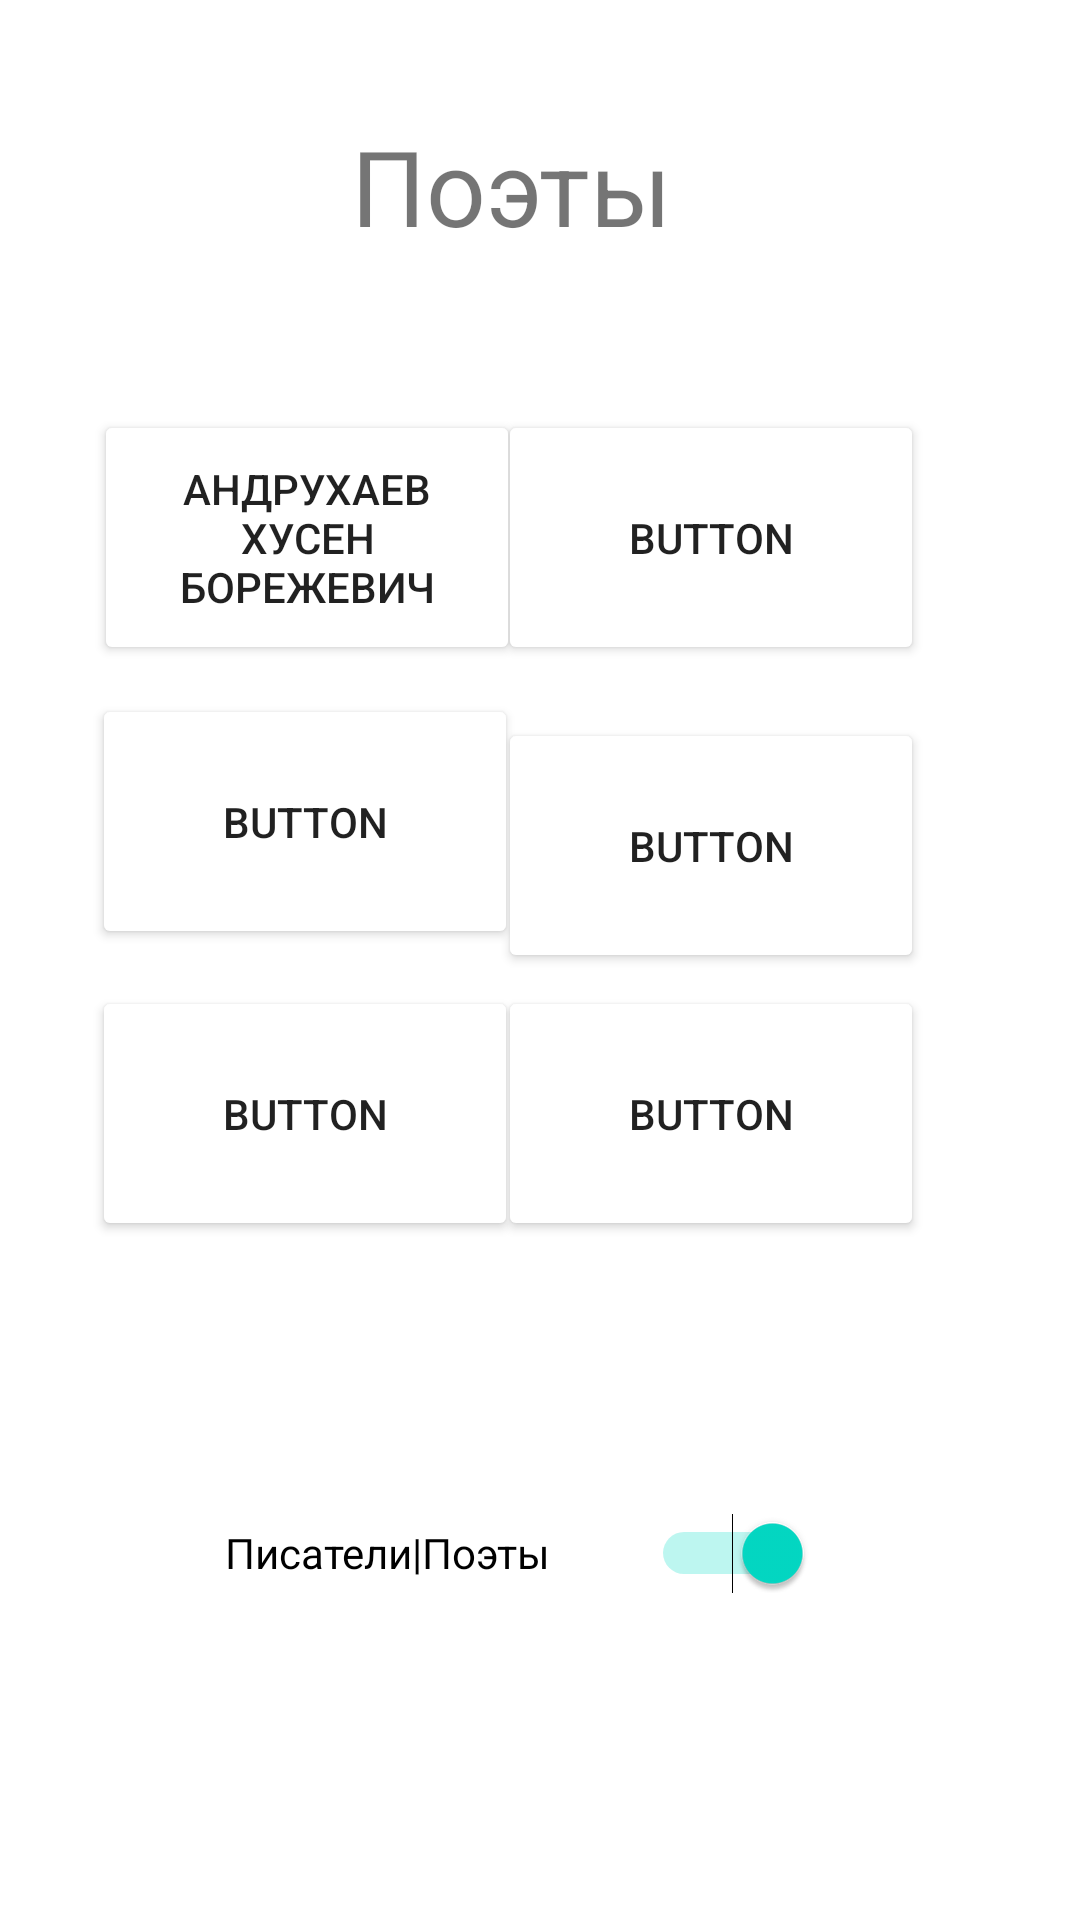

Android layout source for this screen:
<!-- AndroidManifest.xml: application theme Theme.UssPraktica -->
<!-- res/layout/activity_main4.xml -->
<?xml version="1.0" encoding="utf-8"?>
<androidx.constraintlayout.widget.ConstraintLayout xmlns:android="http://schemas.android.com/apk/res/android"
    xmlns:app="http://schemas.android.com/apk/res-auto"
    xmlns:tools="http://schemas.android.com/tools"
    android:layout_width="match_parent"
    android:layout_height="match_parent"
    android:background="@drawable/flag_adygea_new"
    tools:context=".MainActivity4">

    <Switch
        android:id="@+id/switch2"
        android:layout_width="196dp"
        android:layout_height="48dp"
        android:checked="true"
        android:onClick="nazad"
        android:text="@string/perekl"
        app:layout_constraintBottom_toBottomOf="parent"
        app:layout_constraintEnd_toEndOf="parent"
        app:layout_constraintHorizontal_bias="0.457"
        app:layout_constraintStart_toStartOf="parent"
        app:layout_constraintTop_toTopOf="parent"
        app:layout_constraintVertical_bias="0.834"
        tools:ignore="UseSwitchCompatOrMaterialXml,UsingOnClickInXml" />

    <TextView
        android:id="@+id/textView3"
        android:layout_width="187dp"
        android:layout_height="54dp"
        android:gravity="center"
        android:text="@string/POAT"
        android:backgroundTint="@color/white"
        android:textSize="35dp"
        app:layout_constraintBottom_toBottomOf="parent"
        app:layout_constraintEnd_toEndOf="parent"
        app:layout_constraintHorizontal_bias="0.446"
        app:layout_constraintStart_toStartOf="parent"
        app:layout_constraintTop_toTopOf="parent"
        app:layout_constraintVertical_bias="0.06" />

    <Button
        android:id="@+id/button"
        android:layout_width="142dp"
        android:layout_height="85dp"
        android:backgroundTint="@color/white"
        android:onClick="anryxaew"
        android:text="@string/andryxaev"
        app:layout_constraintBottom_toBottomOf="parent"
        app:layout_constraintEnd_toEndOf="parent"
        app:layout_constraintHorizontal_bias="0.143"
        app:layout_constraintStart_toStartOf="parent"
        app:layout_constraintTop_toTopOf="parent"
        app:layout_constraintVertical_bias="0.246" />

    <Button
        android:id="@+id/button4"
        android:layout_width="142dp"
        android:layout_height="85dp"
        android:backgroundTint="@color/white"
        android:text="Button"
        app:layout_constraintBottom_toBottomOf="parent"
        app:layout_constraintEnd_toEndOf="parent"
        app:layout_constraintHorizontal_bias="0.762"
        app:layout_constraintStart_toStartOf="parent"
        app:layout_constraintTop_toTopOf="parent"
        app:layout_constraintVertical_bias="0.246" />

    <Button
        android:id="@+id/button5"
        android:layout_width="142dp"
        android:layout_height="85dp"
        android:backgroundTint="@color/white"
        android:text="Button"
        app:layout_constraintBottom_toBottomOf="parent"
        app:layout_constraintEnd_toEndOf="parent"
        app:layout_constraintHorizontal_bias="0.141"
        app:layout_constraintStart_toStartOf="parent"
        app:layout_constraintTop_toTopOf="parent"
        app:layout_constraintVertical_bias="0.417" />

    <Button
        android:id="@+id/button6"
        android:layout_width="142dp"
        android:layout_height="85dp"
        android:backgroundTint="@color/white"
        android:text="Button"
        app:layout_constraintBottom_toBottomOf="parent"
        app:layout_constraintEnd_toEndOf="parent"
        app:layout_constraintHorizontal_bias="0.762"
        app:layout_constraintStart_toStartOf="parent"
        app:layout_constraintTop_toTopOf="parent"
        app:layout_constraintVertical_bias="0.431" />

    <Button
        android:id="@+id/button7"
        android:layout_width="142dp"
        android:layout_height="85dp"
        android:backgroundTint="@color/white"
        android:text="Button"
        app:layout_constraintBottom_toBottomOf="parent"
        app:layout_constraintEnd_toEndOf="parent"
        app:layout_constraintHorizontal_bias="0.141"
        app:layout_constraintStart_toStartOf="parent"
        app:layout_constraintTop_toTopOf="parent"
        app:layout_constraintVertical_bias="0.592" />

    <Button
        android:id="@+id/button8"
        android:layout_width="142dp"
        android:layout_height="85dp"
        android:backgroundTint="@color/white"
        android:text="Button"
        app:layout_constraintBottom_toBottomOf="parent"
        app:layout_constraintEnd_toEndOf="parent"
        app:layout_constraintHorizontal_bias="0.762"
        app:layout_constraintStart_toStartOf="parent"
        app:layout_constraintTop_toTopOf="parent"
        app:layout_constraintVertical_bias="0.592" />
</androidx.constraintlayout.widget.ConstraintLayout>
<!-- resources referenced by this layout -->
<resources>
  <string name="POAT">Поэты</string>
  <string name="andryxaev">Андрухаев Хусен Борежевич</string>
  <string name="perekl">Писатели|Поэты</string>
  <style name="Theme.UssPraktica" parent="Theme.MaterialComponents.DayNight.DarkActionBar">
          
          <item name="colorPrimary">#008000</item>
          <item name="colorPrimaryVariant">#008000</item>
          <item name="colorOnPrimary">@color/black</item>
          
          <item name="colorSecondary">@color/teal_200</item>
          <item name="colorSecondaryVariant">@color/teal_700</item>
          <item name="colorOnSecondary">@color/black</item>
          
          <item name="android:statusBarColor">?attr/colorPrimaryVariant</item>
          
      </style>
  <!-- not gathered from this repository: default colours our renderer supplied (Android Studio template values) -->
  <color name="teal_200">#FF03DAC5</color>
  <color name="teal_700">#FF018786</color>
  <color name="black">#FF000000</color>
  <color name="white">#FFFFFFFF</color>
</resources>
